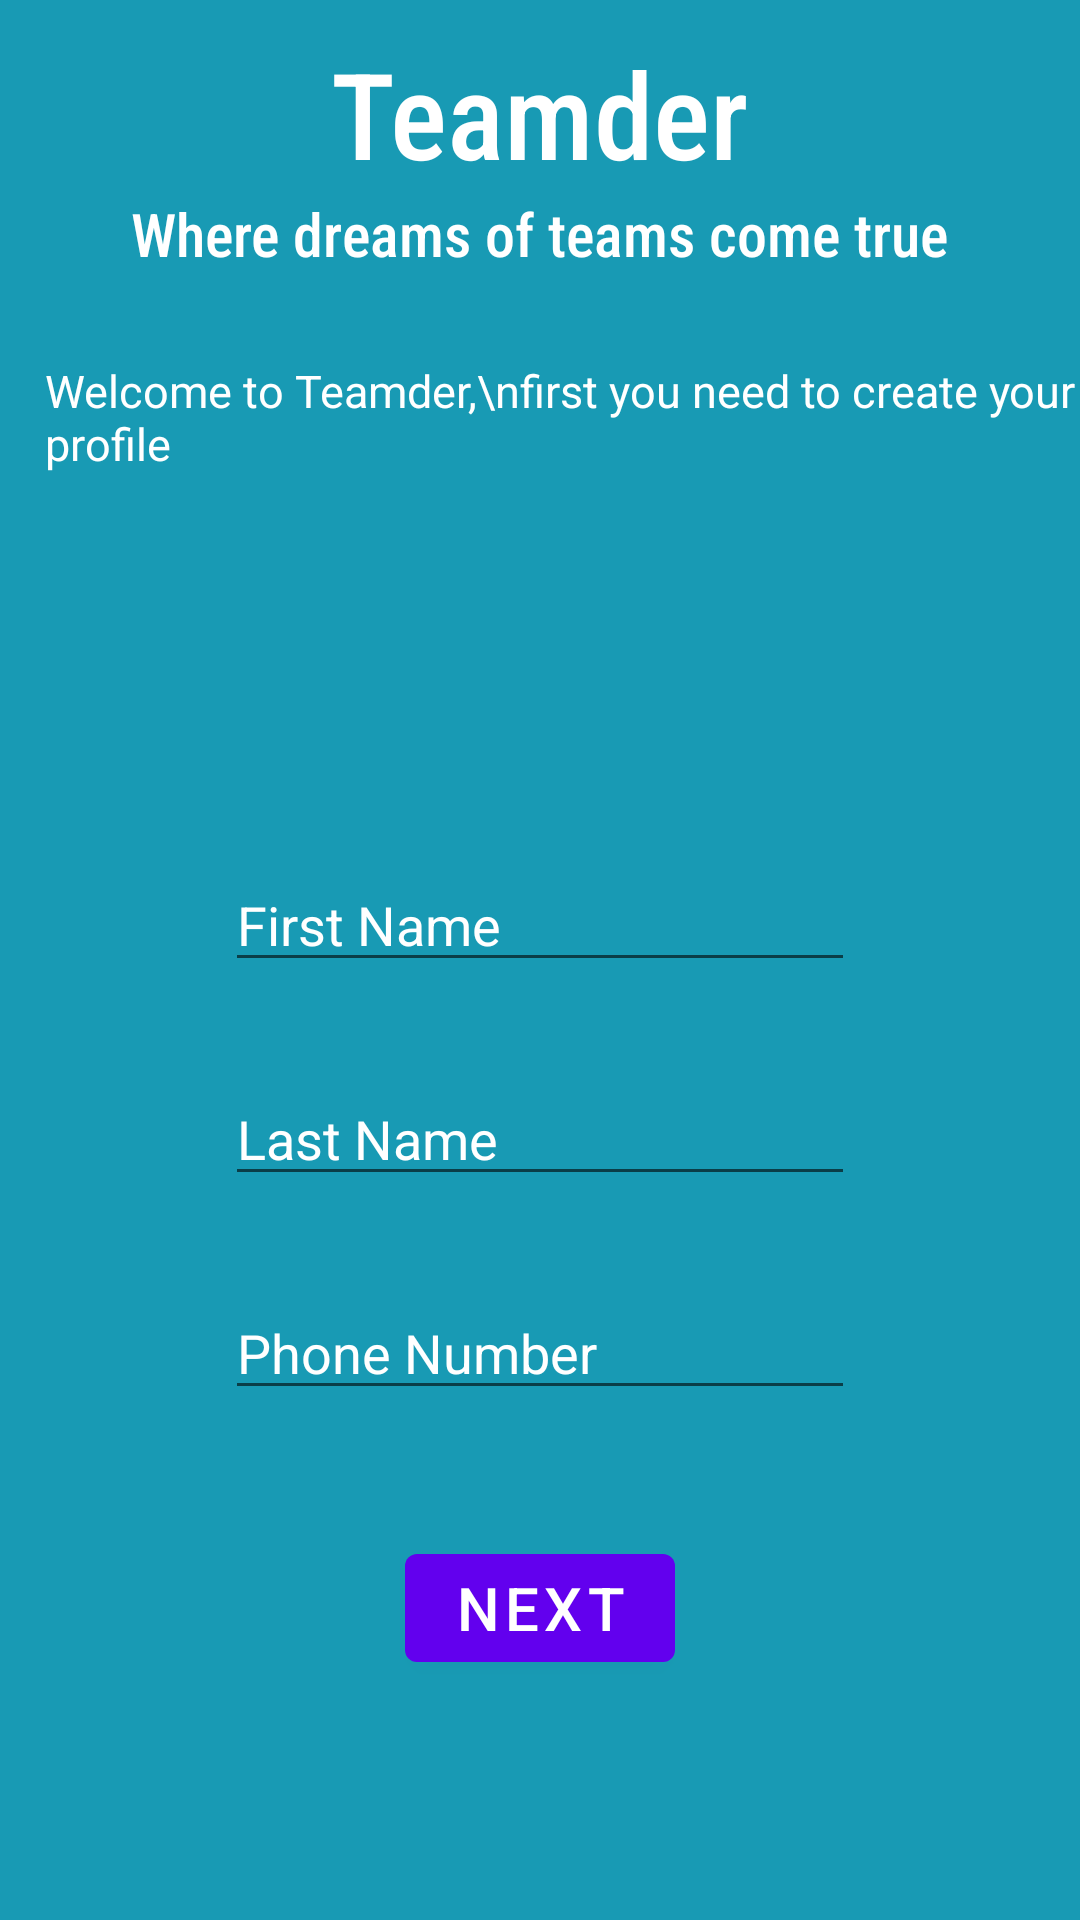

The Android layout XML behind this screen, and the referenced resources:
<!-- AndroidManifest.xml: application theme Theme.Teamder -->
<!-- res/layout/activity_create_profile.xml -->
<?xml version="1.0" encoding="utf-8"?>
<RelativeLayout
    xmlns:android="http://schemas.android.com/apk/res/android"
    xmlns:app="http://schemas.android.com/apk/res-auto"
    xmlns:tools="http://schemas.android.com/tools"
    android:layout_width="match_parent"
    android:layout_height="match_parent"
    tools:context=".activities.NavigationScreen"
    android:background="#189AB4">

    <LinearLayout
        android:layout_width="match_parent"
        android:layout_height="match_parent"
        android:orientation="vertical">


        <LinearLayout
            android:layout_width="match_parent"
            android:layout_height="0dp"
            android:layout_weight="2"
            android:orientation="vertical"
            android:gravity="center">

            <LinearLayout
                android:layout_width="match_parent"
                android:layout_height="0dp"
                android:layout_weight="4"
                android:orientation="vertical"
                android:gravity="center">

                <com.google.android.material.textview.MaterialTextView
                    android:id="@+id/createProfileDesc_TXT_logoTitle"
                    android:layout_width="wrap_content"
                    android:layout_height="wrap_content"
                    android:layout_gravity="center"
                    android:fontFamily="sans-serif-condensed-medium"
                    android:text="Teamder"
                    android:textColor="@color/white"
                    android:textSize="40dp"></com.google.android.material.textview.MaterialTextView>

                <com.google.android.material.textview.MaterialTextView
                    android:id="@+id/createProfileDesc_TXT_logoSubtitle"
                    android:layout_width="wrap_content"
                    android:layout_height="wrap_content"
                    android:fontFamily="sans-serif-condensed-medium"
                    android:text="Where dreams of teams come true"
                    android:textColor="@color/white"
                    android:textSize="20dp"
                    android:layout_gravity="center">
                </com.google.android.material.textview.MaterialTextView>


            </LinearLayout>

            <LinearLayout
                android:layout_width="match_parent"
                android:layout_height="0dp"
                android:layout_weight="6"
                android:orientation="vertical"
                android:gravity="center">


                <com.google.android.material.textview.MaterialTextView
                    android:id="@+id/createProfile_TXT_welcome"
                    android:layout_width="wrap_content"
                    android:layout_height="wrap_content"
                    android:layout_marginStart="10dp"
                    android:text="Welcome to Teamder,\nfirst you need to create your profile "
                    android:textColor="@color/white"
                    android:textSize="15dp">

                </com.google.android.material.textview.MaterialTextView>
                <ImageView
                    android:layout_width="match_parent"
                    android:layout_height="80dp"
                    android:src="@drawable/ic_upload_avatar">

                </ImageView>
            </LinearLayout>
        </LinearLayout>



        <LinearLayout
            android:layout_width="match_parent"
            android:layout_height="0dp"
            android:layout_weight="2"
            android:orientation="vertical">

            <LinearLayout
                android:layout_width="match_parent"
                android:layout_height="0dp"
                android:layout_weight="3"
                android:orientation="vertical">

                <EditText
                    android:id="@+id/createProfile_TF_firstName"
                    android:layout_width="wrap_content"
                    android:layout_height="wrap_content"
                    android:layout_gravity="center"
                    android:layout_marginTop="30dp"
                    android:ems="10"
                    android:hint="First Name"
                    android:inputType="textPersonName"
                    android:textAlignment="textStart"
                    android:textColorHint="@color/white"
                    tools:ignore="RtlCompat" />

                <EditText
                    android:id="@+id/createProfile_TF_lastName"
                    android:layout_width="wrap_content"
                    android:layout_height="wrap_content"
                    android:ems="10"
                    android:hint="Last Name"
                    android:inputType="textPersonName"
                    android:textAlignment="textStart"
                    android:textColorHint="@color/white"
                    android:layout_gravity="center"
                    android:layout_marginTop="30dp"
                    tools:ignore="RtlCompat" />

                <EditText
                    android:id="@+id/createProfile_TF_phoneNumber"
                    android:layout_width="wrap_content"
                    android:layout_height="wrap_content"
                    android:ems="10"
                    android:hint="Phone Number"
                    android:inputType="number"
                    android:textAlignment="textStart"
                    android:textColorHint="@color/white"
                    android:layout_gravity="center"
                    android:layout_marginTop="30dp"
                    tools:ignore="RtlCompat" />
            </LinearLayout>


        </LinearLayout>

        <LinearLayout
            android:layout_width="match_parent"
            android:layout_height="0dp"
            android:layout_weight="1"
            android:gravity="center"
            android:orientation="horizontal">

            <com.google.android.material.button.MaterialButton
                android:id="@+id/createProfile_BTN_next"
                android:layout_width="wrap_content"
                android:layout_height="wrap_content"
                android:layout_gravity="top"
                android:text="Next"
                android:textSize="20sp"></com.google.android.material.button.MaterialButton>
        </LinearLayout>
    </LinearLayout>

</RelativeLayout>
<!-- resources referenced by this layout -->
<resources>
  <style name="Theme.Teamder" parent="Theme.MaterialComponents.DayNight.NoActionBar">
          
          <item name="colorPrimary">@color/purple_500</item>
          <item name="colorPrimaryVariant">@color/purple_700</item>
          <item name="colorOnPrimary">@color/white</item>
          
          <item name="colorSecondary">@color/teal_200</item>
          <item name="colorSecondaryVariant">@color/teal_700</item>
          <item name="colorOnSecondary">@color/black</item>
          
          <item name="android:statusBarColor" tools:targetApi="l">?attr/colorPrimaryVariant</item>
          
      </style>
  <!-- not gathered from this repository: default colours our renderer supplied (Android Studio template values) -->
  <color name="purple_500">#FF6200EE</color>
  <color name="purple_700">#FF3700B3</color>
  <color name="teal_200">#FF03DAC5</color>
  <color name="teal_700">#FF018786</color>
  <color name="black">#FF000000</color>
  <color name="white">#FFFFFFFF</color>
</resources>
